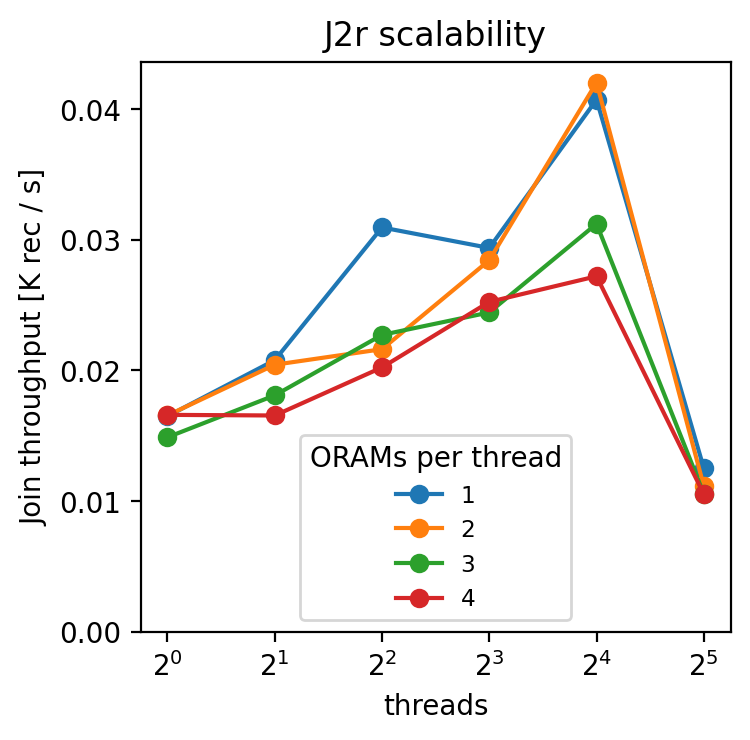

Values plotted in this chart, from the file beside it:
nthreads, orams, oramsPerThread, inputTuples, buildTime, probeTime, deleteTime, time, throughput
32, 32, 1, 20000, 255.5, 1084, 259.1, 1599135019, 0.0
16, 16, 1, 20000, 175.9, 140.2, 174.6, 491109252, 0.0
8, 8, 1, 20000, 221.9, 148, 310.6, 680939151, 0.0
4, 4, 1, 20000, 218.8, 153.8, 273.5, 646426453, 0.0
2, 2, 1, 20000, 298.3, 182.9, 481.0, 962567142, 0.0
1, 1, 1, 20000, 352.6, 213.3, 646.5, 1212806822, 0.0
32, 64, 2, 20000, 215.9, 1305, 274.5, 1796554824, 0.0
16, 32, 2, 20000, 156.5, 173.5, 145.5, 475802603, 0.0
8, 16, 2, 20000, 230.9, 197, 275.1, 703489037, 0.0
4, 8, 2, 20000, 288.4, 233.9, 402.3, 925075104, 0.0
2, 4, 2, 20000, 294.4, 240.8, 443.3, 979037077, 0.0
1, 2, 2, 20000, 342.7, 267.2, 598.3, 1208699536, 0.0
32, 96, 3, 20000, 203.2, 1512, 181.8, 1898220889, 0.0
16, 48, 3, 20000, 211.2, 213.9, 215, 640711781, 0.0
8, 24, 3, 20000, 252.5, 249.7, 315.8, 818542609, 0.0
4, 12, 3, 20000, 272.5, 258.7, 348.8, 880546735, 0.0
2, 6, 3, 20000, 313.7, 298, 493.7, 1105967607, 0.0
1, 3, 3, 20000, 354.8, 324.6, 664.6, 1344549403, 0.0
32, 128, 4, 20000, 199.3, 1517, 184.4, 1901776804, 0.0
16, 64, 4, 20000, 211.1, 270, 253.5, 735248660, 0.0
8, 32, 4, 20000, 247.8, 270.7, 273.4, 792389296, 0.0
4, 16, 4, 20000, 273.9, 321.4, 393, 988922247, 0.0
2, 8, 4, 20000, 326, 363.1, 519.4, 1209014411, 0.0
1, 4, 4, 20000, 316.5, 350.8, 537.6, 1205489823, 0.0
